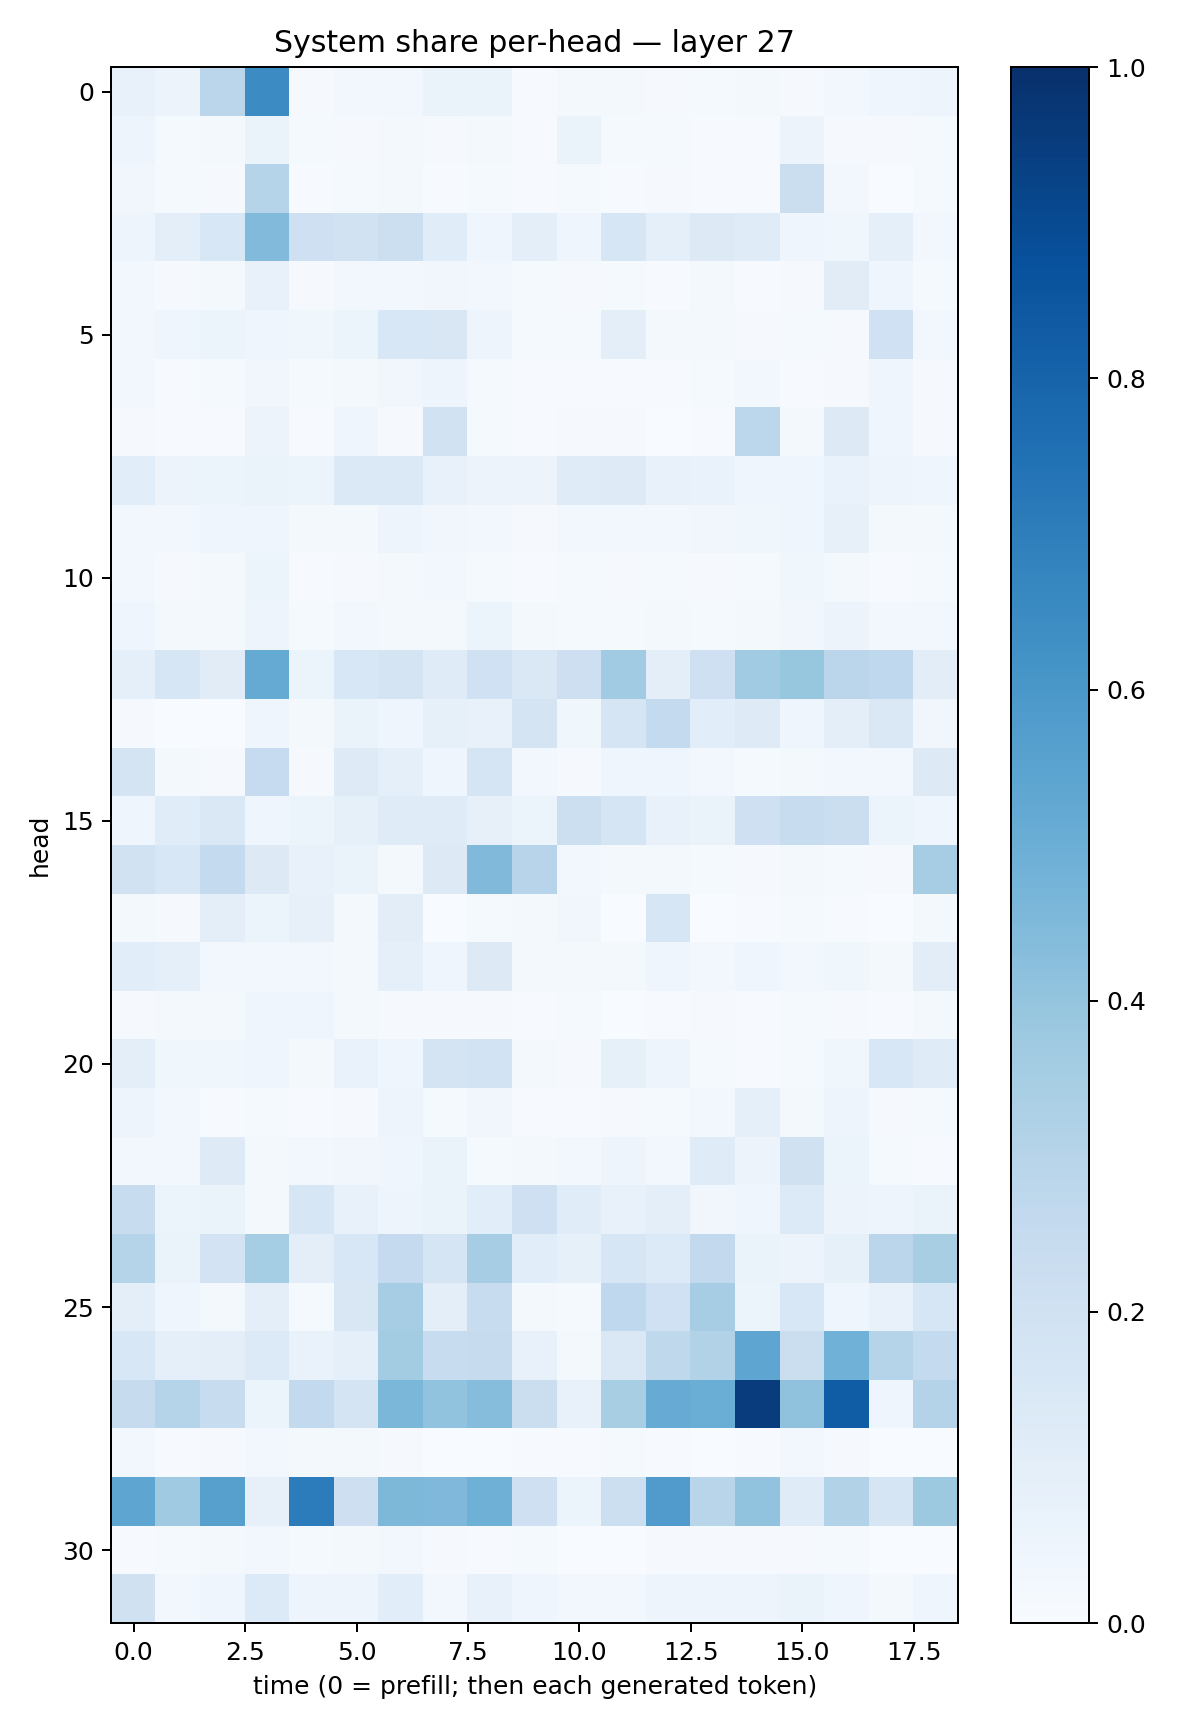

Data behind this chart, as committed beside it:
0.07680596, 0.055044547, 0.2839798, 0.64502496, 0.010834641, 0.027446644, 0.024187675, 0.06478645, 0.06366114, 0.006970195, 0.016112844, 0.017858664, 0.010840567, 0.011972, 0.022263935, 0.008815676, 0.02665779, 0.041213457, 0.049884066
0.04846, 0.013, 0.01774, 0.06529, 0.01302, 0.009208, 0.02127, 0.01098, 0.01944, 0.006642, 0.06279, 0.0123, 0.01305, 0.006503, 0.00768, 0.05542, 0.009695, 0.01097, 0.01365
0.03514, 0.01241, 0.009523, 0.3008, 0.005035, 0.01413, 0.01734, 0.006252, 0.01394, 0.005013, 0.01557, 0.007173, 0.00816, 0.006544, 0.006547, 0.2231, 0.02753, 0.003746, 0.01248
0.04847, 0.09416, 0.156, 0.444, 0.2063, 0.1905, 0.2155, 0.1168, 0.04042, 0.09559, 0.04136, 0.1613, 0.08821, 0.1305, 0.1173, 0.04501, 0.03766, 0.08648, 0.02493
0.0238, 0.008779, 0.01765, 0.07392, 0.01057, 0.03125, 0.02443, 0.03248, 0.02605, 0.01228, 0.01068, 0.01348, 0.004988, 0.01663, 0.004438, 0.009195, 0.1125, 0.03949, 0.014
0.03057, 0.04341, 0.05861, 0.04473, 0.0379, 0.0615, 0.1531, 0.1503, 0.04726, 0.01234, 0.01313, 0.09515, 0.02229, 0.01851, 0.009228, 0.01327, 0.008644, 0.201, 0.02393
0.02793, 0.006511, 0.01462, 0.03484, 0.01395, 0.02241, 0.03416, 0.05059, 0.01429, 0.005725, 0.006646, 0.006847, 0.005715, 0.01558, 0.02653, 0.006254, 0.008719, 0.0451, 0.008921
0.01038, 0.005235, 0.005182, 0.05671, 0.004966, 0.04523, 0.01138, 0.1912, 0.01449, 0.006421, 0.01119, 0.009224, 0.003202, 0.005706, 0.2806, 0.01572, 0.1301, 0.04259, 0.009178
0.1092, 0.0581, 0.06034, 0.06402, 0.0596, 0.1373, 0.1375, 0.07416, 0.05774, 0.05641, 0.1192, 0.1214, 0.07125, 0.06899, 0.04233, 0.04604, 0.06676, 0.04851, 0.04419
0.02733, 0.02764, 0.04016, 0.04133, 0.02314, 0.01931, 0.04754, 0.03199, 0.0251, 0.01002, 0.02626, 0.02946, 0.03084, 0.03386, 0.03579, 0.04341, 0.07912, 0.02234, 0.02152
0.02752, 0.01086, 0.02153, 0.05236, 0.005708, 0.007914, 0.01993, 0.02471, 0.01386, 0.004785, 0.01511, 0.007948, 0.01434, 0.008823, 0.01282, 0.038, 0.01716, 0.006019, 0.01512
0.04131, 0.01609, 0.02032, 0.04753, 0.01208, 0.02899, 0.02302, 0.02326, 0.05285, 0.01857, 0.01182, 0.01414, 0.02128, 0.013, 0.0187, 0.03131, 0.05746, 0.02516, 0.02922
0.09154, 0.1574, 0.1121, 0.5183, 0.05912, 0.1548, 0.1781, 0.1196, 0.2027, 0.1476, 0.2138, 0.3652, 0.094, 0.2036, 0.367, 0.393, 0.2837, 0.267, 0.1036
0.009826, 0.001533, 0.002489, 0.04247, 0.01581, 0.06306, 0.04475, 0.08406, 0.07092, 0.1773, 0.03633, 0.1668, 0.256, 0.1079, 0.1222, 0.0425, 0.1007, 0.1454, 0.03346
0.1739, 0.01574, 0.01021, 0.2466, 0.01098, 0.1213, 0.08643, 0.04121, 0.1713, 0.02762, 0.009364, 0.04382, 0.04104, 0.02913, 0.01488, 0.01568, 0.03022, 0.02379, 0.1296
0.04472, 0.1137, 0.1458, 0.0451, 0.05107, 0.08454, 0.1204, 0.1197, 0.07825, 0.05328, 0.217, 0.1658, 0.0722, 0.06528, 0.2074, 0.2361, 0.2263, 0.05081, 0.04032
0.1884, 0.156, 0.2547, 0.1326, 0.07232, 0.06432, 0.02248, 0.1319, 0.4454, 0.2934, 0.03025, 0.02056, 0.01681, 0.01283, 0.008228, 0.01804, 0.01481, 0.0095, 0.3481
0.02002, 0.0115, 0.09792, 0.06081, 0.07903, 0.02258, 0.1049, 0.002779, 0.013, 0.01793, 0.03146, 0.0022, 0.1636, 0.003005, 0.006276, 0.01195, 0.004618, 0.001292, 0.01936
0.1067, 0.08908, 0.0239, 0.02967, 0.0264, 0.01711, 0.08799, 0.04278, 0.1325, 0.01937, 0.02252, 0.02336, 0.04627, 0.02659, 0.04464, 0.02434, 0.03586, 0.02082, 0.1046
0.01154, 0.01677, 0.01721, 0.04578, 0.04288, 0.0162, 0.01119, 0.0107, 0.01119, 0.007314, 0.01256, 0.003129, 0.007505, 0.008998, 0.004913, 0.01387, 0.01068, 0.004224, 0.0157
0.09466, 0.03714, 0.03586, 0.04407, 0.02055, 0.07017, 0.04118, 0.1733, 0.1857, 0.02144, 0.009167, 0.08371, 0.04988, 0.01284, 0.005973, 0.01369, 0.03722, 0.156, 0.119
0.04925, 0.02712, 0.007615, 0.01375, 0.004607, 0.008782, 0.04906, 0.01486, 0.03495, 0.006282, 0.006269, 0.008532, 0.01529, 0.02541, 0.09082, 0.02193, 0.04751, 0.007891, 0.01209
0.02846, 0.03002, 0.1249, 0.01843, 0.02824, 0.03146, 0.04388, 0.06615, 0.01296, 0.01947, 0.02388, 0.04796, 0.02771, 0.1172, 0.05816, 0.1957, 0.05923, 0.01383, 0.006724
0.235, 0.05885, 0.0635, 0.01747, 0.1579, 0.07492, 0.05031, 0.06375, 0.1086, 0.2042, 0.1163, 0.07716, 0.09813, 0.03226, 0.04038, 0.1353, 0.05492, 0.04697, 0.06486
0.3017, 0.06538, 0.1798, 0.3537, 0.09388, 0.1537, 0.2524, 0.1686, 0.349, 0.1055, 0.08402, 0.1572, 0.1333, 0.2585, 0.06639, 0.05574, 0.08582, 0.2828, 0.3436
0.09748, 0.04111, 0.02122, 0.09752, 0.01434, 0.1514, 0.3507, 0.09762, 0.2383, 0.01701, 0.01381, 0.2672, 0.2014, 0.3495, 0.05429, 0.1548, 0.04001, 0.07453, 0.1635
0.1531, 0.09163, 0.101, 0.1359, 0.06774, 0.09284, 0.3576, 0.2406, 0.2425, 0.07716, 0.02283, 0.1458, 0.273, 0.309, 0.5384, 0.22, 0.4855, 0.3028, 0.257
0.2427, 0.2981, 0.2409, 0.05222, 0.2613, 0.178, 0.458, 0.4032, 0.4334, 0.2246, 0.07375, 0.3436, 0.5106, 0.5035, 0.9523, 0.4101, 0.8275, 0.04652, 0.3048
0.02503, 0.005696, 0.009766, 0.03068, 0.01723, 0.01566, 0.01095, 0.002654, 0.003582, 0.004772, 0.004428, 0.01425, 0.006366, 0.003671, 0.006437, 0.02432, 0.009698, 0.002033, 0.001895
0.5361, 0.3707, 0.5597, 0.07886, 0.7033, 0.2132, 0.4537, 0.4506, 0.4912, 0.2092, 0.05166, 0.2168, 0.5793, 0.2925, 0.4059, 0.1207, 0.3139, 0.1682, 0.3774
0.006539, 0.01393, 0.01637, 0.02432, 0.01262, 0.0207, 0.02379, 0.008133, 0.006938, 0.01262, 0.003252, 0.003637, 0.009721, 0.009508, 0.01086, 0.01129, 0.01421, 0.001302, 0.002096
0.1992, 0.02904, 0.04263, 0.1357, 0.04845, 0.04929, 0.109, 0.02362, 0.07275, 0.04281, 0.02643, 0.02975, 0.04925, 0.04791, 0.04741, 0.0657, 0.04144, 0.01821, 0.04439
